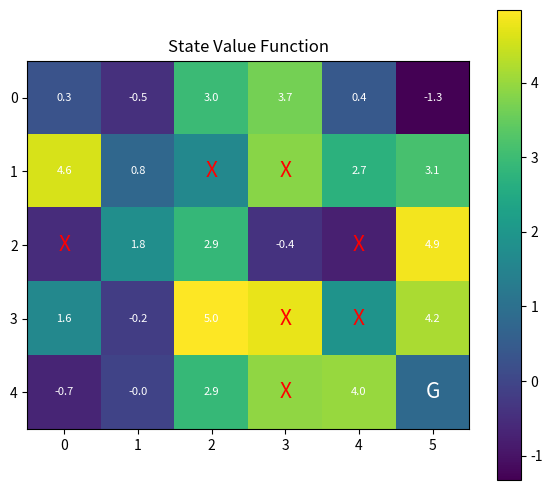
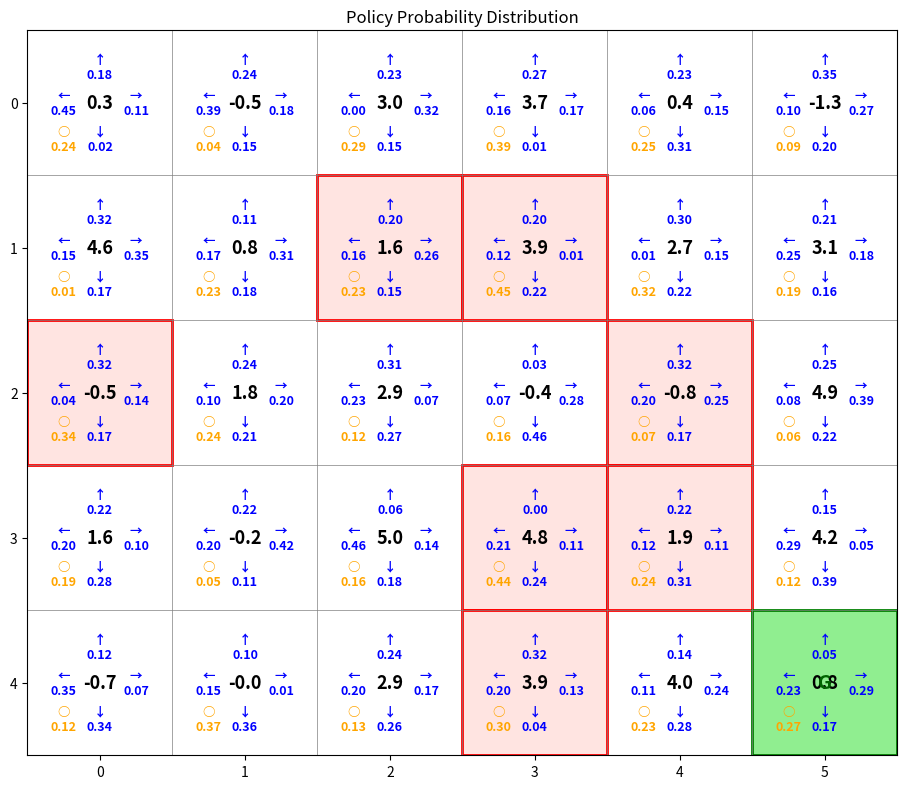

Python code for these plots, in order:
import numpy as np
import matplotlib.pyplot as plt


class GridWorld:
    """
    Grid World Environment Class

    Environment features:
    - Contains forbidden areas that cannot be entered
    - Bottom-right corner is the terminal goal state
    - Each state has a reward value (reward matrix)
    - Action space: 5 discrete actions (stop, up, down, left, right)
    """

    # Action definitions: 0=stop, 1=up, 2=down, 3=left, 4=right
    ACTIONS = {
        0: (0, 0),   # stop
        1: (-1, 0),  # up
        2: (1, 0),   # down
        3: (0, -1),  # left
        4: (0, 1),   # right
    }

    def __init__(self, m, n, forbidden_ratio=0.2, seed=None):
        """
        Initialize grid world environment

        Parameters:
            m: int, number of grid rows
            n: int, number of grid columns
            forbidden_ratio: float, proportion of forbidden areas
            seed: int, random seed (for reproducibility)
        """
        self.m = m  # Number of grid rows
        self.n = n  # Number of grid columns

        if seed is not None:
            np.random.seed(seed)

        # Policy: action probability distribution for each state, shape=(m, n, 5)
        # Initialize as uniform random policy
        self.policy = np.ones((m, n, 5), dtype=float) / 5.0

        # State value function: value of each state, shape=(m, n)
        self.state_value = np.zeros((m, n), dtype=float)

        # Terminal state (goal state): bottom-right corner
        self.goal = (m - 1, n - 1)

        # Forbidden area marker: True means the state cannot be entered
        self.forbidden = np.zeros((m, n), dtype=bool)
        self._generate_forbidden(forbidden_ratio)

        # Reward matrix: immediate reward value for each state
        self.reward = np.zeros((m, n), dtype=float)
        self._init_reward()

    def _generate_forbidden(self, ratio):
        """
        Randomly generate forbidden areas (excluding goal state)

        Parameters:
            ratio: float, proportion of forbidden areas
        """
        num_cells = self.m * self.n
        num_forbidden = int(num_cells * ratio)

        # Candidate positions: all non-goal state positions
        candidates = [
            (i, j)
            for i in range(self.m)
            for j in range(self.n)
            if (i, j) != self.goal
        ]

        # Randomly select forbidden areas
        chosen = np.random.choice(len(candidates), num_forbidden, replace=False)
        for idx in chosen:
            i, j = candidates[idx]
            self.forbidden[i, j] = True

    def _init_reward(self):
        """
        Initialize reward matrix

        Reward rules:
        - Normal states: 0
        - Forbidden states: -1
        - Goal state: 10
        """
        self.reward[:, :] = 0.0
        self.reward[self.forbidden] = -1.0
        self.reward[self.goal] = 10.0

    def random_policy(self):
        """
        Generate random policy (random action probability distribution for each state)
        """
        self.policy = np.random.rand(self.m, self.n, 5)
        # Normalize to ensure action probabilities sum to 1 for each state
        self.policy = self.policy / self.policy.sum(axis=2, keepdims=True)

    def sample_action(self, state):
        """
        Sample action from given state according to policy distribution

        Parameters:
            state: tuple (i, j), current state coordinates

        Returns:
            int: sampled action (0-4)
        """
        i, j = state
        action_probs = self.policy[i, j]
        return np.random.choice(5, p=action_probs)

    def step(self, state, action):
        """
        Execute single step state transition

        Parameters:
            state: tuple (i, j), current state
            action: int, action to execute (0-4)

        Returns:
            tuple: (next_state, reward, done)
                - next_state: tuple, next state
                - reward: float, immediate reward
                - done: bool, whether terminal state is reached
        """
        # If already at goal state, stay in place and receive reward
        if state == self.goal:
            return state, 10.0, True

        # Calculate next state position
        dx, dy = self.ACTIONS[action]
        x, y = state
        nx, ny = x + dx, y + dy

        # Check if out of bounds
        if nx < 0 or nx >= self.m or ny < 0 or ny >= self.n:
            return state, -1.0, False

        next_state = (nx, ny)

        # Check if entering forbidden area
        if self.forbidden[nx, ny]:
            return next_state, -1.0, False

        # Check if reached goal
        if next_state == self.goal:
            return next_state, 10.0, True

        # Normal state transition
        return next_state, 0.0, False


def plot_state_value(state_value, forbidden, goal, save_path="state_value.png"):
    """
    Plot state value function heatmap

    Parameters:
        state_value: np.ndarray, state value matrix, shape=(m, n)
        forbidden: np.ndarray, forbidden area marker, shape=(m, n)
        goal: tuple, goal state coordinates (i, j)
        save_path: str, save path
    """
    plt.figure(figsize=(6, 5))
    im = plt.imshow(state_value, cmap="viridis")
    plt.colorbar(im)

    m, n = state_value.shape
    for i in range(m):
        for j in range(n):
            # Forbidden areas show red X
            if forbidden[i, j]:
                plt.text(j, i, "X", ha="center", va="center", color="red", fontsize=15)
            # Goal state shows white G
            elif (i, j) == goal:
                plt.text(j, i, "G", ha="center", va="center", color="white", fontsize=15)
            # Other states show value numbers
            else:
                plt.text(j, i, f"{state_value[i, j]:.1f}",
                         ha="center", va="center", color="white", fontsize=8)

    plt.title("State Value Function")
    plt.tight_layout()
    plt.savefig(save_path, dpi=300)
    plt.close()


def plot_policy_and_value(
    state_value,
    policy,
    forbidden,
    goal,
    save_path="policy_and_value.png"
):
    """
    Plot policy probability distribution and state value (no heatmap)

    Display for each state:
    - Center: state value (black large text)
    - Surroundings: probability of each action (blue small text with arrow direction)
    - Forbidden areas: light red background
    - Goal state: light green background

    Parameters:
        state_value: np.ndarray, state value matrix, shape=(m, n)
        policy: np.ndarray, policy probability distribution, shape=(m, n, 5)
        forbidden: np.ndarray, forbidden area marker, shape=(m, n)
        goal: tuple, goal state coordinates (i, j)
        save_path: str, save path
    """
    m, n = state_value.shape

    plt.figure(figsize=(10, 8))
    
    # Set white background
    plt.gca().set_facecolor('white')

    # Draw grid lines
    for i in range(m + 1):
        plt.axhline(y=i - 0.5, color='gray', linewidth=0.5)
    for j in range(n + 1):
        plt.axvline(x=j - 0.5, color='gray', linewidth=0.5)

    for i in range(m):
        for j in range(n):
            # State value (black large text, centered)
            plt.text(
                j, i,
                f"{state_value[i, j]:.1f}",
                ha="center",
                va="center",
                color="black",
                fontsize=13,
                fontweight="bold"
            )

            # Policy probability distribution (arranged by direction)
            action_probs = policy[i, j]

            # Up - position above center
            plt.text(j, i - 0.25, f"↑\n{action_probs[1]:.2f}",
                     ha="center", va="center", color="blue", fontsize=9, fontweight="bold")

            # Down - position below center
            plt.text(j, i + 0.25, f"↓\n{action_probs[2]:.2f}",
                     ha="center", va="center", color="blue", fontsize=9, fontweight="bold")

            # Left - position to the left of center
            plt.text(j - 0.25, i, f"←\n{action_probs[3]:.2f}",
                     ha="center", va="center", color="blue", fontsize=9, fontweight="bold")

            # Right - position to the right of center
            plt.text(j + 0.25, i, f"→\n{action_probs[4]:.2f}",
                     ha="center", va="center", color="blue", fontsize=9, fontweight="bold")

            # Stop - bottom-left position
            plt.text(j - 0.25, i + 0.25, f"○\n{action_probs[0]:.2f}",
                     ha="center", va="center", color="orange", fontsize=9, fontweight="bold")

            # Forbidden areas - fill with light red background
            if forbidden[i, j]:
                plt.gca().add_patch(
                    plt.Rectangle(
                        (j - 0.5, i - 0.5),
                        1, 1,
                        fill=True,
                        facecolor="mistyrose",
                        edgecolor="red",
                        linewidth=2
                    )
                )

            # Goal state - fill with light green background
            if (i, j) == goal:
                plt.gca().add_patch(
                    plt.Rectangle(
                        (j - 0.5, i - 0.5),
                        1, 1,
                        fill=True,
                        facecolor="lightgreen",
                        edgecolor="green",
                        linewidth=2
                    )
                )
                plt.text(
                    j, i,
                    "G",
                    ha="center",
                    va="center",
                    color="darkgreen",
                    fontsize=14,
                    fontweight="bold"
                )

    plt.title("Policy Probability Distribution")
    plt.xticks(range(n))
    plt.yticks(range(m))
    plt.xlim(-0.5, n - 0.5)
    plt.ylim(m - 0.5, -0.5)
    plt.gca().set_aspect('equal')
    plt.tight_layout()
    plt.savefig(save_path, dpi=300)
    plt.close()



if __name__ == "__main__":
    env = GridWorld(m=5, n=6, forbidden_ratio=0.25, seed=42)

    env.random_policy()
    env.state_value = np.random.uniform(-2, 5, size=(5, 6))

    print("Forbidden area (True = forbidden):")
    print(env.forbidden)

    print("\nReward matrix:")
    print(env.reward)

    print("\nPolicy shape (states x actions):", env.policy.shape)
    print("\nPolicy probability distribution for state (0, 0):")
    print(f"  Stop: {env.policy[0, 0, 0]:.3f}")
    print(f"  Up:   {env.policy[0, 0, 1]:.3f}")
    print(f"  Down: {env.policy[0, 0, 2]:.3f}")
    print(f"  Left: {env.policy[0, 0, 3]:.3f}")
    print(f"  Right: {env.policy[0, 0, 4]:.3f}")
    print(f"  Sum:  {env.policy[0, 0].sum():.3f} (should be 1.0)")

    # Demonstrate probability sampling
    print("\nSampling actions from state (0, 0):")
    samples = []
    for _ in range(20):
        action = env.sample_action((0, 0))
        samples.append(action)
    print("Sampled actions:", samples)
    print("Action counts:", {a: samples.count(a) for a in range(5)})

    # Original state value visualization
    plot_state_value(
        env.state_value,
        env.forbidden,
        env.goal,
        save_path="state_value.png"
    )

    # New policy visualization (show probability distribution)
    plot_policy_and_value(
        state_value=env.state_value,
        policy=env.policy,
        forbidden=env.forbidden,
        goal=env.goal,
        save_path="policy_and_value.png"
    )

    print("\nGenerated files:")
    print("- state_value.png: state value heatmap")
    print("- policy_and_value.png: policy probability distribution (no heatmap)")
